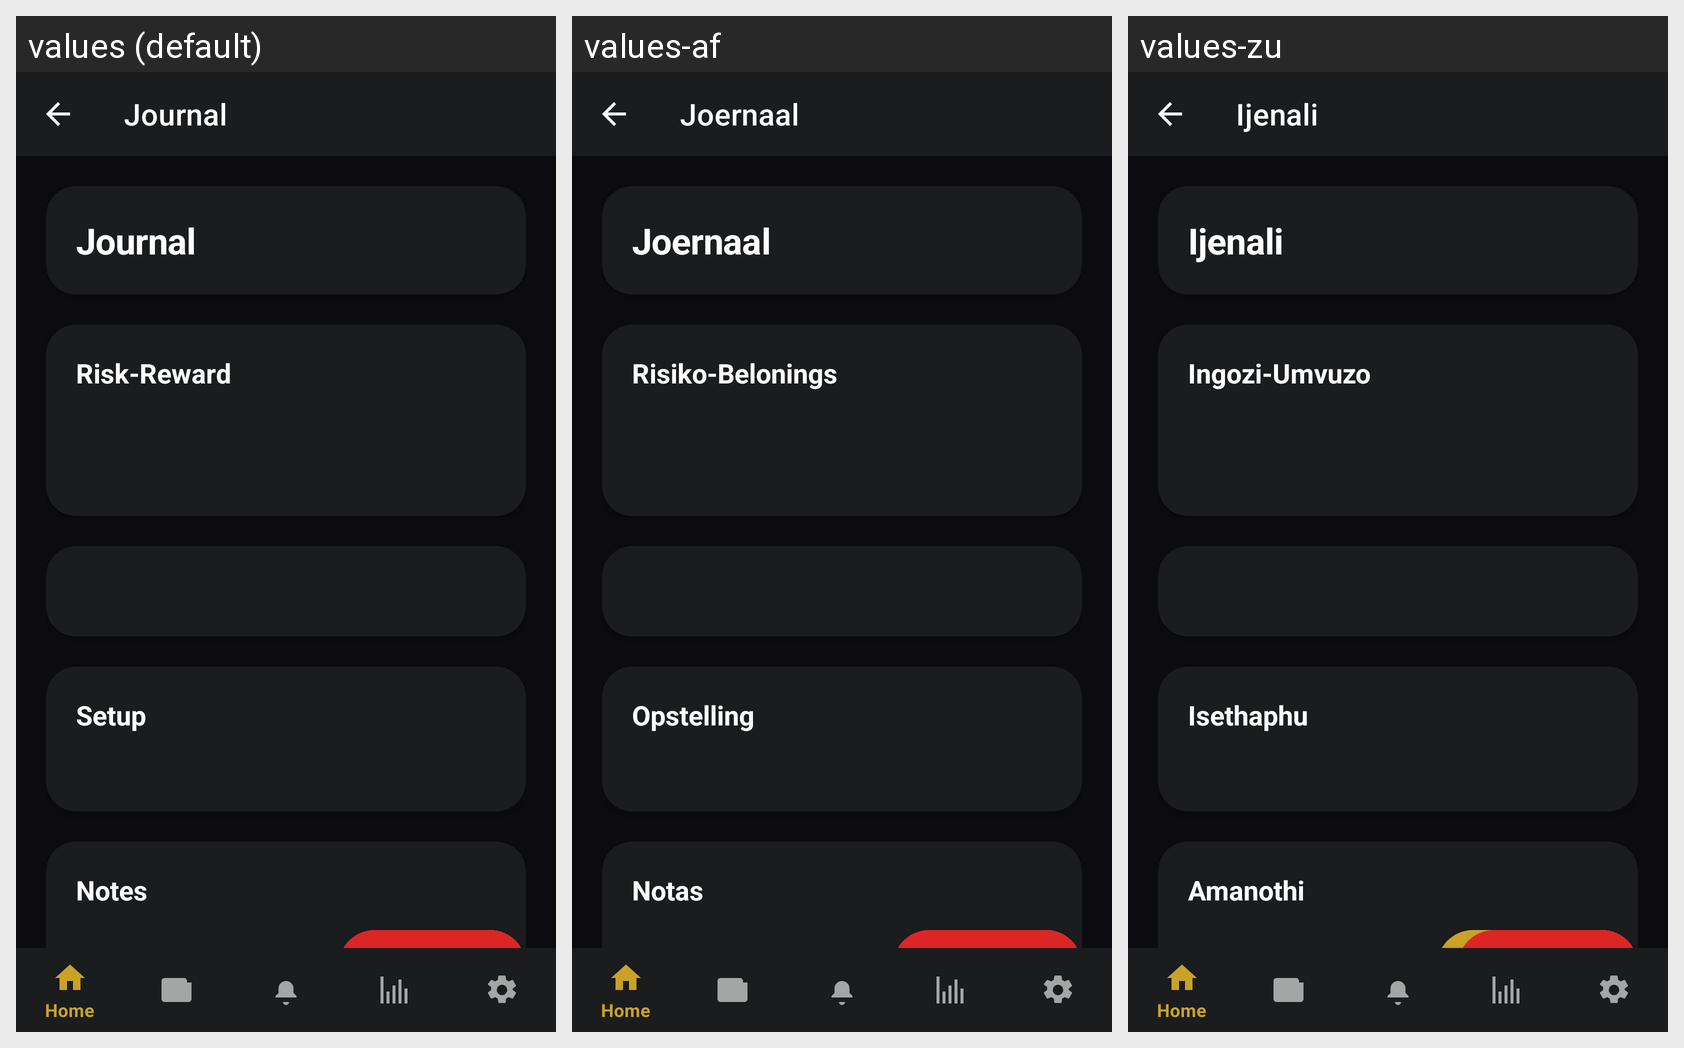

Translations of the strings shown on this Android screen, per locale in the grid:
Android screen res/layout/act_journal_detail.xml rendered under 3 locales, left to right: values (default), values-af, values-zu. Device: Nexus 5 (rendered at 1080×1920; each locale shown at half size, 540×960, under a caption strip naming it); theme Theme.SniperFlow.
Strings drawn on this screen, with the default value and each locale's value (text and hints the layout hard-codes, and strings that could not be matched under every locale, appear in the picture but are not listed):

journal_title
  values: Journal
  values-af: Joernaal
  values-zu: Ijenali

journal_risk_reward
  values: Risk-Reward
  values-af: Risiko-Belonings
  values-zu: Ingozi-Umvuzo

setup_label
  values: Setup
  values-af: Opstelling
  values-zu: Isethaphu

notes_label
  values: Notes
  values-af: Notas
  values-zu: Amanothi

journal_edit
  values: Edit
  values-af: Wysig
  values-zu: Lungisa

journal_delete
  values: Delete
  values-af: Vee Uit
  values-zu: Susa
